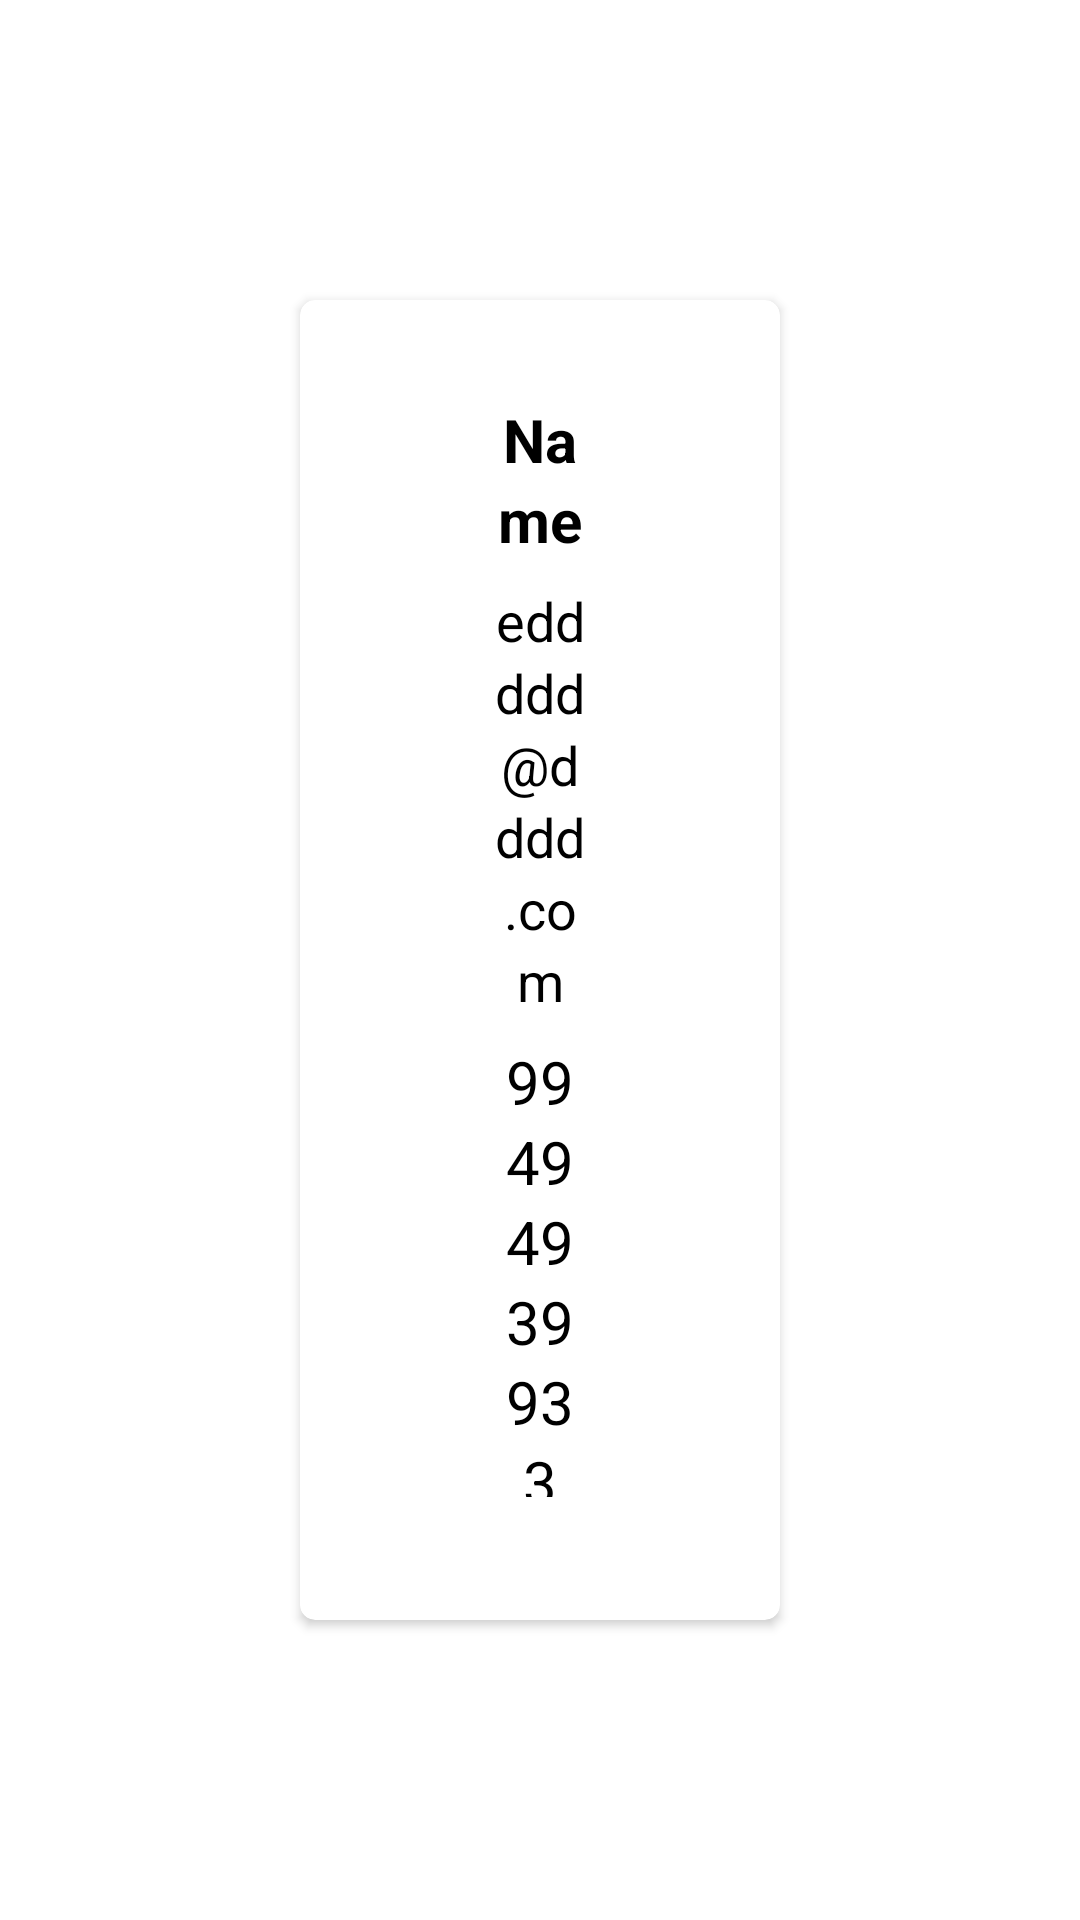

The Android layout XML behind this screen, and the referenced resources:
<!-- AndroidManifest.xml: application theme Theme.FirebaseRestApi -->
<!-- res/layout/layout_alert_message.xml -->
<?xml version="1.0" encoding="utf-8"?>
<FrameLayout xmlns:android="http://schemas.android.com/apk/res/android"
    xmlns:app="http://schemas.android.com/apk/res-auto"
    android:id="@+id/blurView"
    android:layout_width="wrap_content"
    android:layout_height="wrap_content"
    android:layout_gravity="center"
    android:focusedByDefault="true"
    android:gravity="center"
    android:nextFocusForward="@id/button_go_to_home_screen">

    <androidx.cardview.widget.CardView
        android:layout_width="wrap_content"
        android:layout_height="wrap_content"
        android:layout_gravity="center"
        android:layout_margin="100dp"
        android:elevation="5dp"
        android:padding="60dp"
        app:cardCornerRadius="5dp">

        <LinearLayout
            android:layout_width="wrap_content"
            android:layout_height="wrap_content"
            android:layout_marginTop="29dp"
            android:layout_marginBottom="29dp"
            android:layout_marginRight="60dp"
            android:layout_marginLeft="60dp"
            android:gravity="center"
            android:orientation="vertical">

            <TextView
                android:id="@+id/textView_alert_message_name"
                android:layout_width="wrap_content"
                android:layout_height="wrap_content"
                android:layout_margin="4dp"
                android:gravity="center_horizontal"
                android:lineSpacingExtra="3sp"
                android:text="Name"
                android:textColor="@color/black"
                android:textSize="20sp"
                android:textStyle="bold"
                app:layout_constraintStart_toStartOf="parent"
                app:layout_constraintTop_toTopOf="parent" />

            <TextView
                android:id="@+id/textView_alert_message_email"
                android:layout_width="wrap_content"
                android:layout_height="wrap_content"
                android:layout_margin="4dp"
                android:gravity="center_horizontal"
                android:lineSpacingExtra="3sp"
                android:text="eddddd@dddd.com"
                android:textColor="@color/black"
                android:textSize="18sp"
                app:layout_constraintStart_toStartOf="parent"
                app:layout_constraintTop_toTopOf="parent" />

            <TextView
                android:id="@+id/textView_alert_message_phone"
                android:layout_width="wrap_content"
                android:layout_height="wrap_content"
                android:layout_margin="4dp"
                android:gravity="center_horizontal"
                android:lineSpacingExtra="3sp"
                android:paddingBottom="8dp"
                android:text="99494939933"
                android:textColor="@color/black"
                android:textSize="20sp"
                app:layout_constraintStart_toStartOf="parent"
                app:layout_constraintTop_toTopOf="parent" />


            <androidx.appcompat.widget.AppCompatButton
                android:id="@+id/button_go_to_home_screen"
                android:layout_width="wrap_content"
                android:layout_height="wrap_content"
                android:layout_gravity="center_horizontal"
                android:focusable="true"
                android:focusableInTouchMode="true"
                android:text="Close"
                android:textColor="@android:color/black"
                app:layout_constraintBottom_toBottomOf="parent"
                app:layout_constraintStart_toStartOf="@+id/textView_alert_message"
                app:layout_constraintTop_toTopOf="parent" />

        </LinearLayout>


    </androidx.cardview.widget.CardView>
</FrameLayout>
<!-- resources referenced by this layout -->
<resources>
  <style name="Theme.FirebaseRestApi" parent="Theme.MaterialComponents.DayNight.DarkActionBar">
          
          <item name="colorPrimary">@color/purple_500</item>
          <item name="colorPrimaryVariant">@color/purple_700</item>
          <item name="colorOnPrimary">@color/white</item>
          
          <item name="colorSecondary">@color/teal_200</item>
          <item name="colorSecondaryVariant">@color/teal_700</item>
          <item name="colorOnSecondary">@color/black</item>
          
          <item name="android:statusBarColor" tools:targetApi="l">?attr/colorPrimaryVariant</item>
          
      </style>
  <!-- not gathered from this repository: default colours our renderer supplied (Android Studio template values) -->
  <color name="purple_500">#FF6200EE</color>
  <color name="purple_700">#FF3700B3</color>
  <color name="teal_200">#FF03DAC5</color>
  <color name="teal_700">#FF018786</color>
  <color name="black">#FF000000</color>
  <color name="white">#FFFFFFFF</color>
</resources>
